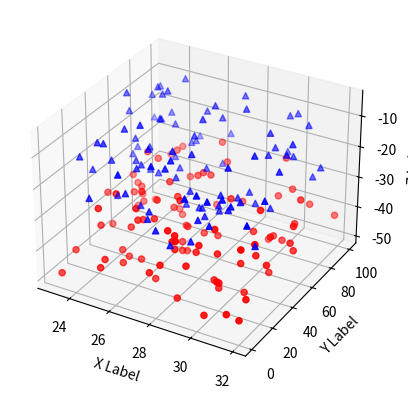

Reproduce this figure in Python.
from mpl_toolkits.mplot3d import Axes3D
import matplotlib.pyplot as plt
import numpy as np


def randrange(n, vmin, vmax):
    '''''
    Helper function to make an array of random numbers having shape (n, )
    with each number distributed Uniform(vmin, vmax).
    '''
    return (vmax - vmin) * np.random.rand(n) + vmin


fig = plt.figure()
ax = fig.add_subplot(111, projection='3d')

n = 100

# For each set of style and range settings, plot n random points in the box
# defined by x in [23, 32], y in [0, 100], z in [zlow, zhigh].
for c, m, zlow, zhigh in [('r', 'o', -50, -25), ('b', '^', -30, -5)]:
    xs = randrange(n, 23, 32)
    ys = randrange(n, 0, 100)
    zs = randrange(n, zlow, zhigh)
    ax.scatter(xs, ys, zs, c=c, marker=m)

ax.set_xlabel('X Label')
ax.set_ylabel('Y Label')
ax.set_zlabel('Z Label')

plt.show()